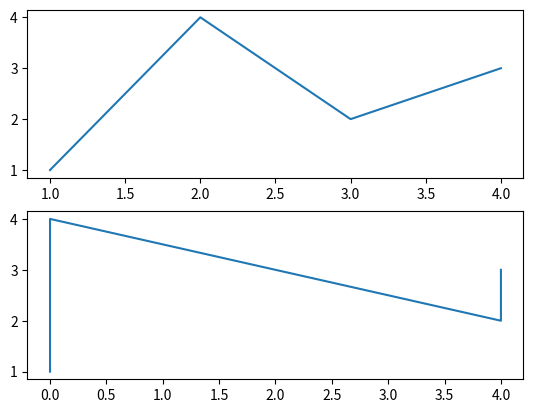

Source code (Python):
import matplotlib as mpl
import matplotlib.pyplot as plt

fig, (ax1, ax2) = plt.subplots(2, 1)
ax1.plot([1, 2, 3, 4], [1, 4, 2, 3])
ax2.plot([0, 0, 4, 4], [1, 4, 2, 3])
plt.show()
